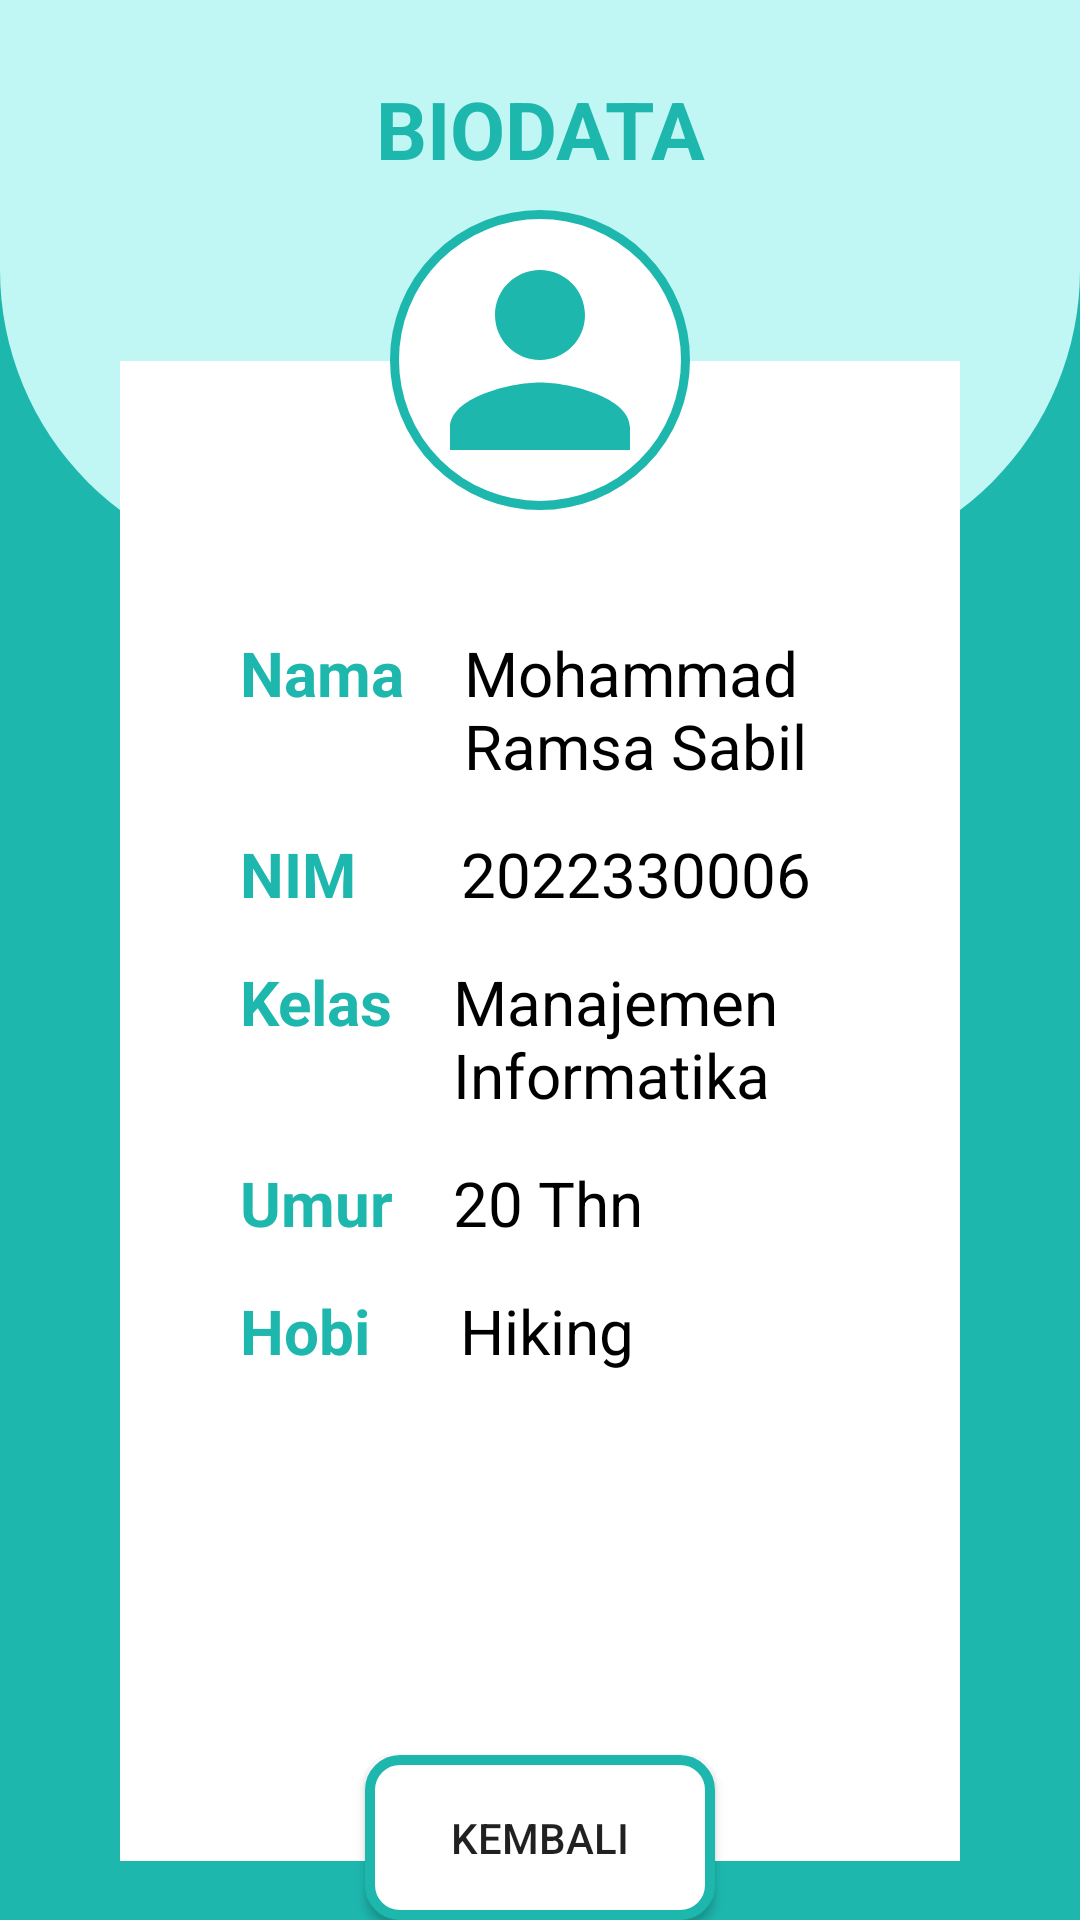

The Android layout XML behind this screen, and the referenced resources:
<!-- AndroidManifest.xml: application theme Theme.Formatif1 -->
<!-- res/layout/activity_ramsa.xml -->
<?xml version="1.0" encoding="utf-8"?>
<RelativeLayout xmlns:android="http://schemas.android.com/apk/res/android"
    xmlns:app="http://schemas.android.com/apk/res-auto"
    xmlns:tools="http://schemas.android.com/tools"
    android:layout_width="match_parent"
    android:layout_height="match_parent"
    android:orientation="vertical"
    android:background="@color/primary"
    tools:context=".RamsaActivity">
    <LinearLayout
        android:layout_width="match_parent"
        android:layout_height="match_parent"
        android:orientation="vertical"
        >


        <LinearLayout
            android:id="@+id/top_layout"
            android:layout_width="match_parent"
            android:layout_height="190dp"
            android:orientation="vertical"
            android:background="@drawable/top_background"
            >
            <RelativeLayout
                android:id="@+id/biodata"
                android:layout_width="match_parent"
                android:layout_height="wrap_content"

                >
                <TextView

                    android:layout_width="match_parent"
                    android:layout_height="wrap_content"
                    android:text="BIODATA"
                    android:textColor="@color/primary"
                    android:textAlignment="center"
                    android:textStyle="bold"
                    android:textSize="13pt"

                    android:layout_marginTop="25dp"/>
            </RelativeLayout>
        </LinearLayout>


        <LinearLayout
            android:id="@+id/card_layout"
            android:layout_marginTop="-70dp"
            android:layout_width="match_parent"
            android:layout_height="500dp"
            android:background="@color/white"
            android:layout_marginLeft="40dp"
            android:layout_marginRight="40dp"
            android:padding="10dp"
            android:orientation="vertical">

            <LinearLayout
                android:layout_width="wrap_content"
                android:layout_height="wrap_content"
                android:orientation="horizontal"
                android:layout_marginStart="30dp">
                <TextView
                    android:layout_width="wrap_content"
                    android:layout_height="wrap_content"
                    android:text="Nama"
                    android:textSize="10pt"
                    android:textStyle="bold"
                    android:textColor=  "@color/primary"
                    android:layout_marginTop="80dp"
                    >
                </TextView>

                <TextView
                    android:layout_width="wrap_content"
                    android:layout_height="wrap_content"
                    android:text="Mohammad Ramsa Sabil"
                    android:textSize="10pt"
                    android:textColor="@color/black"
                    android:textStyle=""
                    android:layout_marginTop="80dp"
                    android:layout_marginStart="20dp"
                    >

                </TextView>
            </LinearLayout>
            <LinearLayout
                android:layout_width="wrap_content"
                android:layout_height="wrap_content"
                android:orientation="horizontal"
                android:layout_marginStart="30dp">
                <TextView
                    android:layout_width="wrap_content"
                    android:layout_height="wrap_content"
                    android:text="NIM"
                    android:textSize="10pt"
                    android:textStyle="bold"
                    android:textColor="@color/primary"
                    android:layout_marginTop="15dp"
                    >
                </TextView>

                <TextView
                    android:layout_width="wrap_content"
                    android:layout_height="wrap_content"
                    android:text="2022330006"
                    android:textSize="10pt"
                    android:textColor="@color/black"
                    android:textStyle=""
                    android:layout_marginTop="15dp"
                    android:layout_marginStart="35dp"
                    >

                </TextView>
            </LinearLayout>
            <LinearLayout
                android:layout_width="wrap_content"
                android:layout_height="wrap_content"
                android:orientation="horizontal"
                android:layout_marginStart="30dp">
                <TextView
                    android:layout_width="wrap_content"
                    android:layout_height="wrap_content"
                    android:text="Kelas"
                    android:textSize="10pt"
                    android:textStyle="bold"
                    android:textColor="@color/primary"
                    android:layout_marginTop="15dp"
                    >
                </TextView>

                <TextView
                    android:layout_width="wrap_content"
                    android:layout_height="wrap_content"
                    android:text="Manajemen Informatika"
                    android:textSize="10pt"
                    android:textColor="@color/black"
                    android:textStyle=""
                    android:layout_marginTop="15dp"
                    android:layout_marginStart="20dp"
                    >

                </TextView>
            </LinearLayout>
            <LinearLayout
                android:layout_width="wrap_content"
                android:layout_height="wrap_content"
                android:orientation="horizontal"
                android:layout_marginStart="30dp">
                <TextView
                    android:layout_width="wrap_content"
                    android:layout_height="wrap_content"
                    android:text="Umur"
                    android:textSize="10pt"
                    android:textStyle="bold"
                    android:textColor="@color/primary"
                    android:layout_marginTop="15dp"
                    >
                </TextView>

                <TextView
                    android:layout_width="wrap_content"
                    android:layout_height="wrap_content"
                    android:text="20 Thn"
                    android:textSize="10pt"
                    android:textColor="@color/black"
                    android:textStyle=""
                    android:layout_marginTop="15dp"
                    android:layout_marginStart="20dp"
                    >

                </TextView>
            </LinearLayout>
            <LinearLayout
                android:layout_width="wrap_content"
                android:layout_height="wrap_content"
                android:orientation="horizontal"
                android:layout_marginStart="30dp">
                <TextView
                    android:layout_width="wrap_content"
                    android:layout_height="wrap_content"
                    android:text="Hobi"
                    android:textSize="10pt"
                    android:textStyle="bold"
                    android:textColor="@color/primary"
                    android:layout_marginTop="15dp"
                    >
                </TextView>

                <TextView
                    android:layout_width="wrap_content"
                    android:layout_height="wrap_content"
                    android:text="Hiking"
                    android:textSize="10pt"
                    android:textColor="@color/black"
                    android:textStyle=""
                    android:layout_marginTop="15dp"
                    android:layout_marginStart="30dp"
                    >

                </TextView>
            </LinearLayout>


        </LinearLayout>
    </LinearLayout>


    <LinearLayout
        android:layout_width="match_parent"
        android:layout_height="wrap_content"
        android:gravity="center"
        android:layout_marginTop="70dp"
        >
        <LinearLayout
            android:id="@+id/profile_layout"
            android:layout_width="100dp"
            android:layout_height="100dp"
            android:background="@drawable/profile_layout"
            android:gravity="center"

            >

            <ImageView
                android:layout_width="90dp"
                android:layout_height="90dp"
                android:background="@drawable/baseline_person_24">

            </ImageView>

        </LinearLayout>
    </LinearLayout>

    <Button
        android:id="@+id/btn_kembali"
        android:layout_width="350px"
        android:layout_height="170px"
        android:layout_marginTop="585dp"
        android:layout_centerHorizontal="true"
        android:background="@drawable/button_kembali"
        android:text="Kembali" />
</RelativeLayout>
<!-- resources referenced by this layout -->
<resources>
  <color name="black">#FF000000</color>
  <color name="primary">#1DB7AE</color>
  <color name="white">#FFFFFFFF</color>
  <!-- drawable baseline_person_24 (drawable) -->
  <vector android:height="24dp" android:tint="#1DB7AE"
      android:viewportHeight="24" android:viewportWidth="24"
      android:width="24dp" xmlns:android="http://schemas.android.com/apk/res/android">
      <path android:fillColor="@android:color/white" android:pathData="M12,12c2.21,0 4,-1.79 4,-4s-1.79,-4 -4,-4 -4,1.79 -4,4 1.79,4 4,4zM12,14c-2.67,0 -8,1.34 -8,4v2h16v-2c0,-2.66 -5.33,-4 -8,-4z"/>
  </vector>
  <!-- drawable button_kembali (drawable) -->
  <?xml version="1.0" encoding="utf-8"?>
  <shape android:shape="rectangle" xmlns:android="http://schemas.android.com/apk/res/android">
      <stroke android:width="10px" android:color="@color/primary"></stroke>
      <corners android:radius="10dp"></corners>
      <solid android:color="@color/white"></solid>
  </shape>
  <!-- drawable profile_layout (drawable) -->
  <?xml version="1.0" encoding="utf-8"?>
  <shape android:shape="oval" xmlns:android="http://schemas.android.com/apk/res/android">
  
      <solid android:color="@color/white"></solid>
      <stroke android:color="@color/primary" android:width="3dp"></stroke>
  </shape>
  <!-- drawable top_background (drawable) -->
  <?xml version="1.0" encoding="utf-8"?>
  <shape android:shape="rectangle" xmlns:android="http://schemas.android.com/apk/res/android">
  
     <solid android:color="@color/secondary"></solid>
      <corners android:bottomRightRadius="100dp"
          android:bottomLeftRadius="100dp"></corners>
  </shape>
  <style name="Theme.Formatif1" parent="Base.Theme.Formatif1" />
  <color name="secondary">#c0f6f3</color>
  <style name="Base.Theme.Formatif1" parent="Theme.AppCompat.DayNight.NoActionBar">
          
          
      </style>
</resources>
